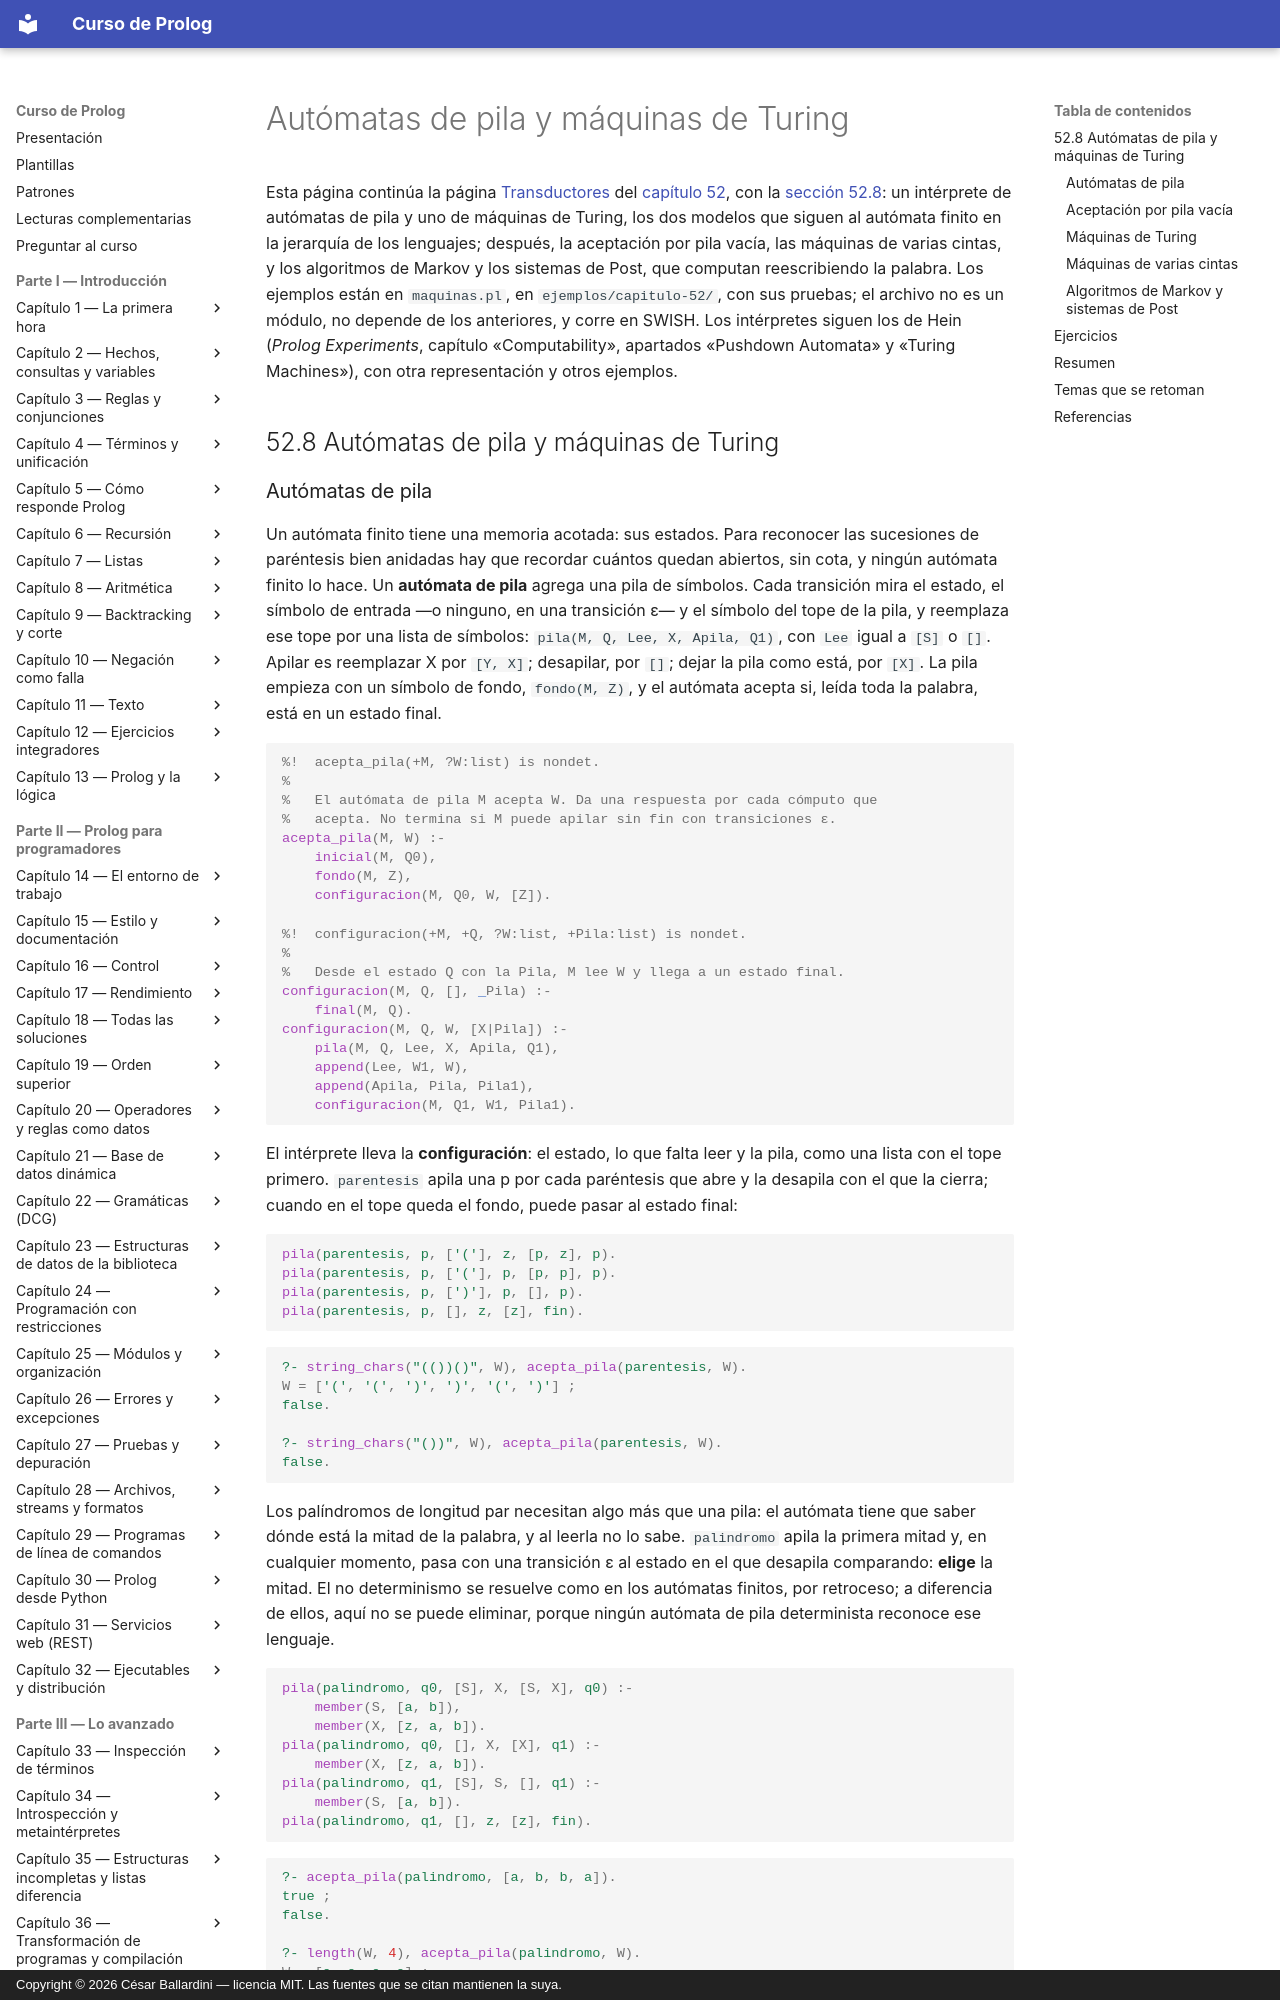

repository: CesarBallardini/curso-de-prolog · page: capitulo-52-proyecto-automatas-expresiones-regulares/pila-y-turing/index.html · generator: mkdocs · copyright: Copyright © 2026 César Ballardini — licencia MIT. Las fuentes que se citan mantienen la suya.

# Autómatas de pila y máquinas de Turing

Esta página continúa la página [Transductores](transductores.md#527-transductores)
del [capítulo 52](index.md), con la
[sección 52.8](#528-automatas-de-pila-y-maquinas-de-turing): un intérprete de
autómatas de pila y uno de máquinas de Turing, los dos modelos que siguen al
autómata finito en la jerarquía de los lenguajes; después, la aceptación por
pila vacía, las máquinas de varias cintas, y los algoritmos de Markov y los
sistemas de Post, que computan reescribiendo la palabra. Los ejemplos están en `maquinas.pl`, en
`ejemplos/capitulo-52/`, con sus pruebas; el archivo no es un módulo, no
depende de los anteriores, y corre en SWISH. Los intérpretes siguen los de
Hein (*Prolog Experiments*, capítulo «Computability», apartados
«Pushdown Automata» y «Turing Machines»), con otra representación y otros
ejemplos.

## 52.8 Autómatas de pila y máquinas de Turing
